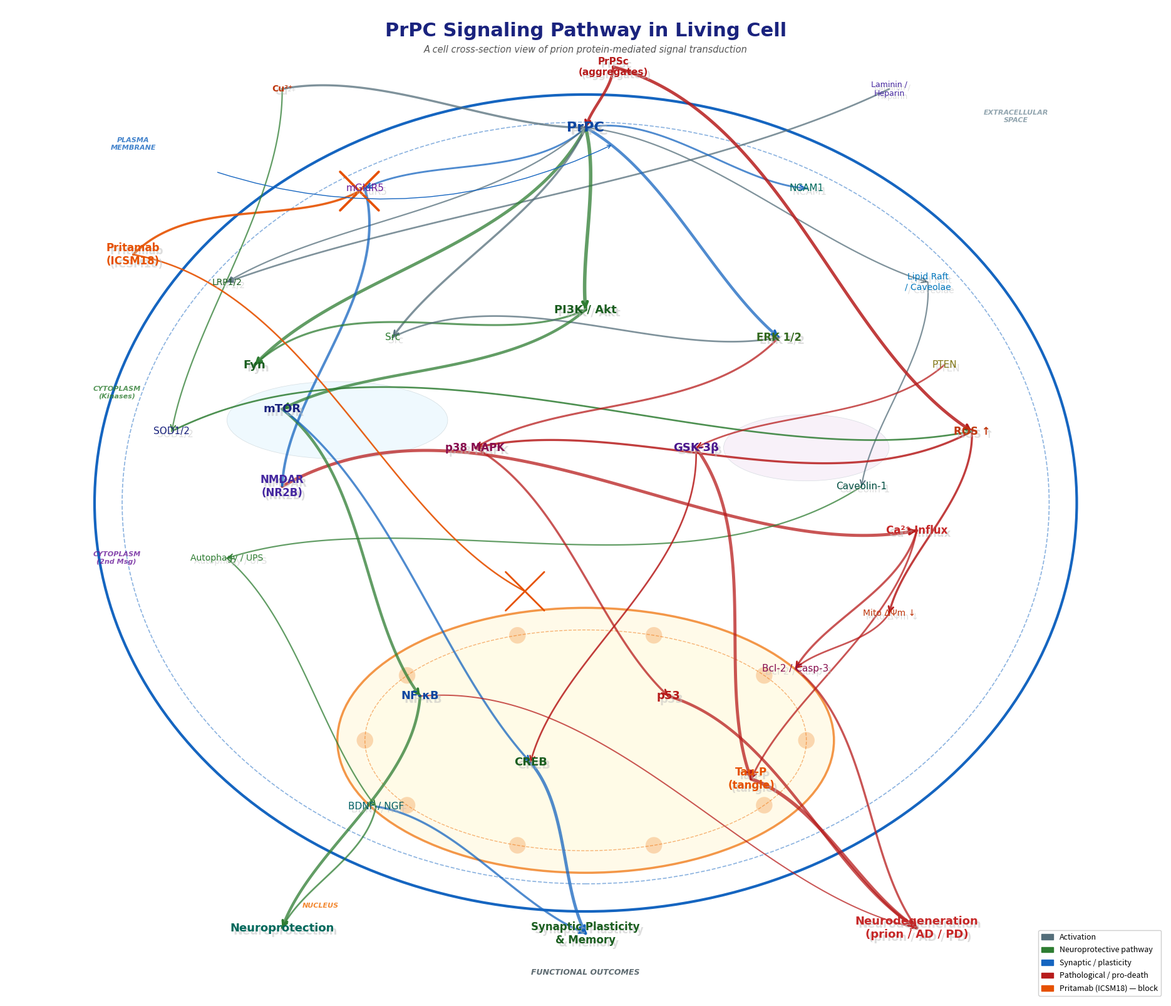

Source code (Python):
"""
prpc_cell_organic.py
=====================
논문용 PrPC 시그널 패스웨이 — 세포 단면 유기 일러스트레이션
- 세포 자체를 타원형으로 형상화 (세포막 / 세포질 / 핵 구획)
- 단백질 = 텍스트 레이블만
- 신호 = 두꺼운 유기 Bezier 곡선 (세포 내부를 흐르듯)
- 흰 배경, 논문 품질 300 dpi
"""

import numpy as np
import matplotlib
matplotlib.use('Agg')
import matplotlib.pyplot as plt
import matplotlib.patches as mpatches
from matplotlib.patches import Ellipse, FancyArrowPatch, PathPatch
from matplotlib.path import Path
import matplotlib.patheffects as pe
from matplotlib.colors import to_rgba

OUT = r"f:\ADDS\outputs\pritamab_pptx_figures\prpc_cell_organic.png"

# ══════════════════════════════════════════════════════════════════════
# ①  캔버스
# ══════════════════════════════════════════════════════════════════════
fig, ax = plt.subplots(figsize=(20, 16), dpi=150)
fig.patch.set_facecolor('white')
ax.set_facecolor('white')
ax.set_xlim(-10.5, 10.5)
ax.set_ylim(-9.5, 8.5)
ax.set_aspect('equal')
ax.axis('off')

# ══════════════════════════════════════════════════════════════════════
# ②  세포 구획 — 유기 타원 레이어 (뒤에서 앞으로 적층)
# ══════════════════════════════════════════════════════════════════════

# ─ 세포외 공간 배경 ─ (흰색)
ax.add_patch(Ellipse((0, -0.5), 18.5, 15.5,
                      facecolor='white', edgecolor='none', alpha=1.0, zorder=0))

# ─ 세포막 (두꺼운 이중 테두리) ─
ax.add_patch(Ellipse((0, -0.5), 17.8, 14.8,
                      facecolor='white', edgecolor='#1565C0', linewidth=3.0,
                      linestyle='-', alpha=1.0, zorder=1))
ax.add_patch(Ellipse((0, -0.5), 16.8, 13.8,
                      facecolor='white', edgecolor='#1565C0', linewidth=1.2,
                      linestyle='--', alpha=0.50, zorder=2))

# ─ 세포질 ─
ax.add_patch(Ellipse((0, -0.8), 15.8, 12.8,
                      facecolor='white', edgecolor='none', alpha=1.0, zorder=3))

# ─ 소포체/골지 힌트 (중간 유기 blob) ─
from matplotlib.patches import FancyBboxPatch
for cx, cy, rx, ry, col in [
    (-4.5, 1.0, 2.0, 0.7, '#E1F5FE'),
    ( 4.0, 0.5, 1.5, 0.6, '#F3E5F5'),
]:
    ax.add_patch(Ellipse((cx, cy), rx*2, ry*2,
                          facecolor=col, edgecolor='#B0BEC5',
                          linewidth=0.5, alpha=0.50, zorder=4))

# ─ 핵막 (이중 타원) ─
ax.add_patch(Ellipse((0, -4.8), 9.0, 4.8,
                      facecolor='#FFF8E1', edgecolor='#EF6C00',
                      linewidth=2.5, linestyle='-', alpha=0.70, zorder=5))
ax.add_patch(Ellipse((0, -4.8), 8.0, 4.0,
                      facecolor='#FFFDE7', edgecolor='#EF6C00',
                      linewidth=1.0, linestyle='--', alpha=0.50, zorder=6))

# 핵공 힌트
for ang in np.linspace(0, 2*np.pi, 10, endpoint=False):
    nx = 4.0*np.cos(ang); ny = 2.0*np.sin(ang) - 4.8
    ax.add_patch(plt.Circle((nx, ny), 0.15,
                              facecolor='#EF6C00', alpha=0.25, zorder=7))

# ══════════════════════════════════════════════════════════════════════
# ③  단백질 위치 (x, y, label, color, fontsize, fontweight)
# ══════════════════════════════════════════════════════════════════════
PROT = [
    # ── 세포 외부 (리간드) ──────────────────────────────────────────
    (-5.5,  7.0, 'Cu²⁺',              '#BF360C', 10, 'bold'),
    ( 0.5,  7.4, 'PrPSc\n(aggregates)','#B71C1C', 11, 'bold'),
    ( 5.5,  7.0, 'Laminin /\nHeparin', '#4527A0',  9, 'normal'),
    (-8.2,  4.0, 'Pritamab\n(ICSM18)', '#E65100', 12, 'bold'),

    # ── 세포막 ──────────────────────────────────────────────────────
    ( 0.0,  6.3, 'PrPC',              '#0D47A1', 16, 'bold'),
    (-4.0,  5.2, 'mGluR5',            '#6A1B9A', 11, 'normal'),
    ( 4.0,  5.2, 'NCAM1',             '#00695C', 11, 'normal'),
    (-6.5,  3.5, 'LRP1/2',            '#1B5E20', 10, 'normal'),
    ( 6.2,  3.5, 'Lipid Raft\n/ Caveolae','#0277BD',10, 'normal'),

    # ── 세포질 I: Kinases ──────────────────────────────────────────
    (-6.0,  2.0, 'Fyn',               '#1B5E20', 13, 'bold'),
    (-3.5,  2.5, 'Src',               '#2E7D32', 11, 'normal'),
    ( 0.0,  3.0, 'PI3K / Akt',        '#1B5E20', 13, 'bold'),
    ( 3.5,  2.5, 'ERK 1/2',           '#33691E', 12, 'bold'),
    ( 6.5,  2.0, 'PTEN',              '#827717', 11, 'normal'),
    (-5.5, -0.2, 'NMDAR\n(NR2B)',     '#4527A0', 12, 'bold'),
    ( 5.0, -0.2, 'Caveolin-1',        '#004D40', 11, 'normal'),
    ( 7.0,  0.8, 'ROS ↑',            '#BF360C', 12, 'bold'),
    (-7.5,  0.8, 'SOD1/2',            '#1A237E', 11, 'normal'),

    # ── 세포질 II: 2nd Messengers ──────────────────────────────────
    (-5.5,  1.2, 'mTOR',              '#1A237E', 13, 'bold'),
    (-2.0,  0.5, 'p38 MAPK',          '#880E4F', 12, 'bold'),
    ( 2.0,  0.5, 'GSK-3β',            '#4A148C', 13, 'bold'),
    ( 6.0, -1.0, 'Ca²⁺ Influx',      '#C62828', 12, 'bold'),
    (-6.5, -1.5, 'Autophagy / UPS',   '#2E7D32', 10, 'normal'),
    ( 5.5, -2.5, 'Mito ΔΨm ↓',       '#BF360C', 10, 'normal'),

    # ── 핵: Transcription Factors ─────────────────────────────────
    (-3.0, -4.0, 'NF-κB',             '#0D47A1', 13, 'bold'),
    (-1.0, -5.2, 'CREB',              '#1B5E20', 13, 'bold'),
    ( 1.5, -4.0, 'p53',               '#B71C1C', 13, 'bold'),
    ( 3.0, -5.5, 'Tau-P\n(tangle)',   '#E65100', 12, 'bold'),
    (-3.8, -6.0, 'BDNF / NGF',        '#006064', 11, 'normal'),
    ( 3.8, -3.5, 'Bcl-2 / Casp-3',   '#880E4F', 11, 'normal'),

    # ── 세포 하단 Outcomes ─────────────────────────────────────────
    (-5.5, -8.2, 'Neuroprotection',     '#00695C', 13, 'bold'),
    ( 0.0, -8.3, 'Synaptic Plasticity\n& Memory', '#1B5E20', 12, 'bold'),
    ( 6.0, -8.2, 'Neurodegeneration\n(prion / AD / PD)', '#C62828', 13, 'bold'),
]

# 레이블 → 좌표 검색
def fp(lbl):
    lbl_low = lbl.strip().lower()
    for p in PROT:
        if lbl_low in p[2].lower():
            return (p[0], p[1])
    return None

# ══════════════════════════════════════════════════════════════════════
# ④  유기 Bezier 곡선 함수
# ══════════════════════════════════════════════════════════════════════
def organic_curve(ax, p0, p3, color, lw=1.8, alpha=0.75,
                  bow=0.35, arrowhead=True, zorder=10):
    """두 점 사이를 S자 유기 Bezier로 연결"""
    x0,y0 = p0; x3,y3 = p3
    dx = x3-x0; dy = y3-y0
    L  = max(np.hypot(dx,dy), 0.1)
    # 제어점: 흐름 방향 수직 bow
    perp_x = -dy/L * bow * L * 0.5
    perp_y =  dx/L * bow * L * 0.5
    # cubic bezier 제어점
    cx1 = x0 + dx*0.30 + perp_x
    cy1 = y0 + dy*0.30 + perp_y
    cx2 = x0 + dx*0.70 - perp_x*0.4
    cy2 = y0 + dy*0.70 - perp_y*0.4
    t   = np.linspace(0, 1, 120)
    bx  = (1-t)**3*x0 + 3*(1-t)**2*t*cx1 + 3*(1-t)*t**2*cx2 + t**3*x3
    by  = (1-t)**3*y0 + 3*(1-t)**2*t*cy1 + 3*(1-t)*t**2*cy2 + t**3*y3
    # 곡선
    ax.plot(bx, by, color=color, lw=lw, alpha=alpha,
            solid_capstyle='round', zorder=zorder)
    # 화살표 (끝 방향)
    if arrowhead:
        dx2 = bx[-1]-bx[-6]; dy2 = by[-1]-by[-6]
        L2  = max(np.hypot(dx2,dy2), 1e-9)
        ax.annotate('', xy=(bx[-1], by[-1]),
                    xytext=(bx[-1]-dx2/L2*0.01, by[-1]-dy2/L2*0.01),
                    arrowprops=dict(
                        arrowstyle='->', color=color,
                        lw=lw*0.85,
                        mutation_scale=14,
                    ), zorder=zorder+1)

def block_mark(ax, p0, p3, color='#E65100', lw=2.5, alpha=0.85, zorder=12):
    """차단 (Pritamab): 중앙에 × 표시"""
    x0,y0 = p0; x3,y3 = p3
    mx = (x0+x3)/2; my = (y0+y3)/2
    organic_curve(ax, p0, (mx,my), color=color, lw=lw, alpha=alpha,
                  arrowhead=False, zorder=zorder)
    # × 심볼
    sz = 0.35
    ax.plot([mx-sz, mx+sz],[my-sz, my+sz], color=color, lw=lw*1.1,
            solid_capstyle='round', zorder=zorder+1)
    ax.plot([mx-sz, mx+sz],[my+sz, my-sz], color=color, lw=lw*1.1,
            solid_capstyle='round', zorder=zorder+1)

# ══════════════════════════════════════════════════════════════════════
# ⑤  시그널 엣지 정의 (src_partial, dst_partial, type, lw, bow)
# ══════════════════════════════════════════════════════════════════════
# colors: activation='#455A64', inhibition='#C62828', block='#E65100'
# pathway color families
C_ACT = '#546E7A'   # activation (gray-blue)
C_PRO = '#2E7D32'   # neuroprotective pathway (green)
C_PAT = '#B71C1C'   # pathological pathway (red)
C_BLK = '#E65100'   # Pritamab block (orange)
C_SYN = '#1565C0'   # synaptic plasticity (blue)

EDGES = [
    # ── Extracellular → Membrane ────────────────────────────────
    ('Cu²⁺',     'PrPC',       'act', C_ACT, 1.5, 0.2),
    ('Laminin',  'LRP1',       'act', C_ACT, 1.2, 0.1),
    ('PrPSc',    'PrPC',       'inh', C_PAT, 2.0, 0.25),
    ('Pritamab', 'PrPC',       'blk', C_BLK, 2.5, 0.15),

    # ── PrPC → Membrane lateral ─────────────────────────────────
    ('PrPC',     'mGluR5',     'act', C_SYN, 1.3, 0.3),
    ('PrPC',     'NCAM1',      'act', C_SYN, 1.3, 0.3),
    ('PrPC',     'LRP1',       'act', C_ACT, 1.0, 0.2),
    ('PrPC',     'Lipid Raft', 'act', C_ACT, 1.0, 0.2),

    # ── Membrane → Cytoplasm I ──────────────────────────────────
    ('PrPC',     'Fyn',        'act', C_PRO, 2.2, 0.30),
    ('PrPC',     'Src',        'act', C_ACT, 1.5, 0.20),
    ('PrPC',     'PI3K',       'act', C_PRO, 2.5, 0.15),
    ('PrPC',     'ERK 1/2',    'act', C_SYN, 2.0, 0.20),
    ('mGluR5',   'NMDAR',      'act', C_SYN, 1.8, 0.35),
    ('Lipid Raft','Caveolin',  'act', C_ACT, 1.0, 0.25),
    ('PrPSc',    'ROS',        'inh', C_PAT, 2.2, 0.35),
    ('Cu²⁺',     'SOD1',       'act', C_PRO, 1.0, 0.20),

    # ── CYT I → CYT I ───────────────────────────────────────────
    ('Fyn',      'PI3K',       'act', C_PRO, 1.4, 0.40),
    ('SOD1',     'ROS',        'inh', C_PRO, 1.2, 0.30),
    ('Src',      'ERK 1/2',    'act', C_ACT, 1.2, 0.30),

    # ── CYT I → CYT II ──────────────────────────────────────────
    ('PI3K',     'mTOR',       'act', C_PRO, 2.0, 0.25),
    ('ERK 1/2',  'p38 MAPK',   'act', C_PAT, 1.4, 0.30),
    ('PTEN',     'GSK-3β',     'act', C_PAT, 1.2, 0.25),
    ('NMDAR',    'Ca²⁺',       'act', C_PAT, 2.2, 0.40),
    ('ROS',      'p38 MAPK',   'inh', C_PAT, 1.5, 0.30),
    ('ROS',      'Mito',       'inh', C_PAT, 1.5, 0.30),
    ('Caveolin', 'Autophagy',  'act', C_PRO, 1.0, 0.30),

    # ── CYT II → Nucleus ────────────────────────────────────────
    ('mTOR',     'NF-κB',      'act', C_PRO, 2.0, 0.30),
    ('mTOR',     'CREB',       'act', C_SYN, 1.5, 0.20),
    ('p38 MAPK', 'p53',        'act', C_PAT, 1.5, 0.25),
    ('GSK-3β',   'Tau-P',      'act', C_PAT, 2.2, 0.30),
    ('GSK-3β',   'CREB',       'inh', C_PAT, 1.2, 0.35),
    ('Ca²⁺',     'Bcl-2',      'act', C_PAT, 1.5, 0.30),
    ('Ca²⁺',     'Tau-P',      'act', C_PAT, 1.3, 0.25),
    ('Autophagy','BDNF',       'act', C_PRO, 1.0, 0.20),
    ('Mito',     'Bcl-2',      'act', C_PAT, 1.2, 0.30),

    # ── Nucleus → Outcomes ──────────────────────────────────────
    ('NF-κB',    'Neuroprotection','act', C_PRO, 2.0, 0.30),
    ('CREB',     'Synaptic',   'act', C_SYN, 2.2, 0.25),
    ('BDNF',     'Synaptic',   'act', C_SYN, 1.5, 0.25),
    ('BDNF',     'Neuroprotection','act', C_PRO, 1.2, 0.30),
    ('p53',      'Neurodegeneration','act', C_PAT, 2.0, 0.30),
    ('Tau-P',    'Neurodegeneration','act', C_PAT, 2.5, 0.25),
    ('Bcl-2',    'Neurodegeneration','act', C_PAT, 1.5, 0.30),
    ('NF-κB',    'Neurodegeneration','act', C_PAT, 0.9, 0.35),
    ('Pritamab', 'Neurodegeneration','blk', C_BLK, 1.8, 0.10),
]

# ── 엣지 렌더링 (뒤→앞) ────────────────────────────────────────────
for row in EDGES:
    src, dst, etype, col, lw, bow = row
    p0 = fp(src); p3 = fp(dst)
    if p0 is None or p3 is None:
        continue
    if etype == 'blk':
        block_mark(ax, p0, p3, color=col, lw=lw, alpha=0.90, zorder=10)
    else:
        alpha = 0.75 if etype == 'act' else 0.85
        organic_curve(ax, p0, p3, color=col, lw=lw*1.6, alpha=alpha,
                      bow=bow, arrowhead=True, zorder=10)

# ══════════════════════════════════════════════════════════════════════
# ⑥  단백질 텍스트 렌더링
# ══════════════════════════════════════════════════════════════════════
for (x, y, lbl, col, fsize, fw) in PROT:
    # 얇은 그림자
    ax.text(x+0.06, y-0.06, lbl, ha='center', va='center',
            fontsize=fsize, color='#BDBDBD', fontweight=fw,
            fontfamily='DejaVu Sans', alpha=0.5, zorder=14)
    # 메인 텍스트
    ax.text(x, y, lbl, ha='center', va='center',
            fontsize=fsize, color=col, fontweight=fw,
            fontfamily='DejaVu Sans', zorder=15)

# ══════════════════════════════════════════════════════════════════════
# ⑦  구획 라벨
# ══════════════════════════════════════════════════════════════════════
compartment_labels = [
    ( 7.8,  6.5, 'EXTRACELLULAR\nSPACE',    '#78909C',  8),
    (-8.2,  6.0, 'PLASMA\nMEMBRANE',        '#1565C0',  8),
    (-8.5,  1.5, 'CYTOPLASM\n(Kinases)',     '#2E7D32',  8),
    (-8.5, -1.5, 'CYTOPLASM\n(2nd Msg)',     '#6A1B9A',  8),
    (-4.8, -7.8, 'NUCLEUS',                 '#EF6C00',  8),
    ( 0.0, -9.0, 'FUNCTIONAL OUTCOMES',     '#37474F',  9),
]
for (x, y, lbl, col, fsize) in compartment_labels:
    ax.text(x, y, lbl, ha='center', va='center',
            fontsize=fsize, color=col, alpha=0.80,
            fontweight='bold', fontfamily='DejaVu Sans',
            style='italic', zorder=16)

# ── 세포막 라벨 화살표 ──
ax.annotate('', xy=(0.5, 6.0), xytext=(-8.2+1.5, 5.5),
            arrowprops=dict(arrowstyle='->', color='#1565C0',
                            connectionstyle='arc3,rad=0.2', lw=1.0),
            zorder=16)

# ══════════════════════════════════════════════════════════════════════
# ⑧  범례
# ══════════════════════════════════════════════════════════════════════
legend_items = [
    mpatches.Patch(color=C_ACT, label='Activation'),
    mpatches.Patch(color=C_PRO, label='Neuroprotective pathway'),
    mpatches.Patch(color=C_SYN, label='Synaptic / plasticity'),
    mpatches.Patch(color=C_PAT, label='Pathological / pro-death'),
    mpatches.Patch(color=C_BLK, label='Pritamab (ICSM18) — block'),
]
ax.legend(handles=legend_items,
          loc='lower right', bbox_to_anchor=(1.0, 0.0),
          fontsize=9, framealpha=0.95,
          edgecolor='#CCCCCC', facecolor='white',
          handlelength=1.5, ncol=1, labelspacing=0.6)

# ══════════════════════════════════════════════════════════════════════
# ⑨  타이틀
# ══════════════════════════════════════════════════════════════════════
fig.text(0.50, 0.98,
         'PrPC Signaling Pathway in Living Cell',
         ha='center', va='top', fontsize=22,
         fontweight='bold', color='#1A237E',
         fontfamily='DejaVu Sans')
fig.text(0.50, 0.957,
         'A cell cross-section view of prion protein-mediated signal transduction',
         ha='center', va='top', fontsize=10.5,
         color='#555555', style='italic',
         fontfamily='DejaVu Sans')

plt.tight_layout(pad=0.5)
fig.savefig(OUT, dpi=300, bbox_inches='tight',
            facecolor='white', edgecolor='none')
plt.close()
print(f"Saved: {OUT}")
